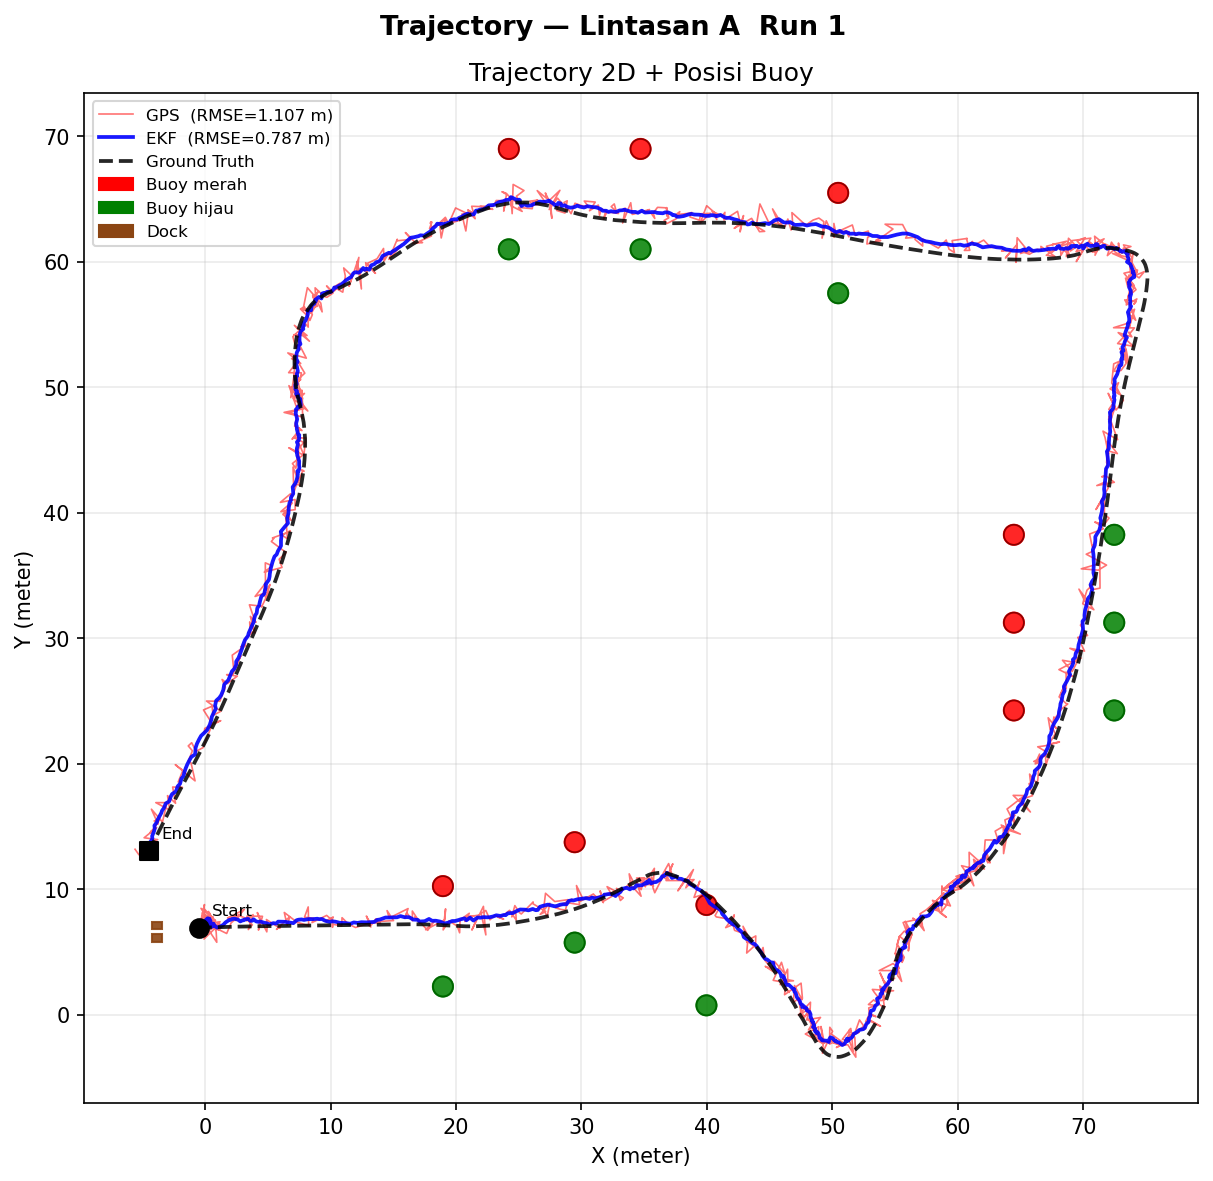

Source data for this figure (header and first rows):
sample, timestamp_s, lintasan, run_ke, gps_x, gps_y, ekf_x, ekf_y, ekf_vx, ekf_vy, ekf_yaw_deg, ekf_yaw_rate, imu_yaw_deg, imu_yaw_rate_rads, gt_x, gt_y, gt_yaw_deg, error_ekf_m, error_gps_m, error_ekf_x, error_ekf_y, error_gps_x, error_gps_y
1, 0.000, A, 1, 0.5455, 7.132, 0.2538, 7.291, -0.002189, 0.04444, 0.0374, 0.000652, 0.0257, -0.003481, -0.4494, 6.943, 0.0269, 0.7846, 1.013, 0.7032, 0.348, 0.9949, 0.1889
2, 0.154, A, 1, 0.639, 7.793, 0.3055, 7.268, 0.008647, 0.03276, 0.0365, 0.000572, 0.0346, -0.002856, -0.4426, 6.944, 0.0341, 0.8153, 1.375, 0.7481, 0.3243, 1.082, 0.8495
3, 0.295, A, 1, -0.9791, 6.782, 0.3657, 7.365, 0.01988, 0.04859, 0.0402, 0.001122, 0.0405, 0.002890, -0.4365, 6.945, 0.0400, 0.9055, 0.5664, 0.8021, 0.4201, -0.5426, -0.1623
4, 0.436, A, 1, 0.8913, 7.097, 0.1282, 7.266, -0.03066, 0.02289, 0.0470, 0.001164, 0.0458, 0.005386, -0.4298, 6.945, 0.0454, 0.6435, 1.33, 0.558, 0.3204, 1.321, 0.152
5, 0.593, A, 1, 1.175, 7.243, 0.2611, 7.238, -0.000119, 0.01458, 0.0558, 0.001191, 0.0503, -0.001557, -0.4226, 6.946, 0.0500, 0.7435, 1.625, 0.6837, 0.2921, 1.598, 0.2973
6, 0.756, A, 1, -0.08224, 6.022, 0.4238, 7.24, 0.03296, 0.01335, 0.0774, 0.002977, 0.0536, 0.002694, -0.4153, 6.946, 0.0534, 0.8892, 0.9823, 0.8391, 0.2941, 0.3331, -0.9242
7, 0.930, A, 1, 0.6704, 7.543, 0.3367, 7.025, 0.01168, -0.03264, 0.0857, 0.002084, 0.0560, 0.000181, -0.4083, 6.946, 0.0558, 0.7492, 1.233, 0.745, 0.07908, 1.079, 0.5964
8, 1.068, A, 1, 0.6136, 7.357, 0.3969, 7.114, 0.02289, -0.0104, 0.0858, 0.000728, 0.0575, 0.005487, -0.4021, 6.946, 0.0574, 0.8164, 1.095, 0.799, 0.1678, 1.016, 0.4102
9, 1.280, A, 1, 0.5252, 7.505, 0.4375, 7.156, 0.02876, -0.000360, 0.0929, 0.001128, 0.0584, 0.001995, -0.3968, 6.946, 0.0583, 0.8603, 1.078, 0.8343, 0.2099, 0.9221, 0.559
10, 1.467, A, 1, 0.437, 6.977, 0.4557, 7.218, 0.02922, 0.01252, 0.0956, 0.001157, 0.0585, 0.006292, -0.3927, 6.946, 0.0585, 0.8909, 0.8303, 0.8484, 0.272, 0.8297, 0.03075
11, 1.622, A, 1, 0.2791, 8.222, 0.455, 7.176, 0.02567, 0.002234, 0.0947, 0.000233, 0.0577, -0.007295, -0.3895, 6.946, 0.0578, 0.8755, 1.441, 0.8445, 0.2308, 0.6686, 1.276
12, 1.810, A, 1, 0.5264, 7.779, 0.4266, 7.363, 0.01644, 0.0396, 0.0844, -0.000601, 0.0561, 0.002079, -0.3869, 6.945, 0.0562, 0.9144, 1.237, 0.8135, 0.4176, 0.9134, 0.8337
13, 2.031, A, 1, -0.07717, 8.445, 0.4459, 7.44, 0.01848, 0.05079, 0.0929, 0.001043, 0.0537, 0.006313, -0.3849, 6.944, 0.0539, 0.9677, 1.532, 0.8308, 0.4963, 0.3077, 1.501
14, 2.236, A, 1, -0.09085, 7.656, 0.3546, 7.624, -0.002105, 0.08216, 0.1019, 0.001647, 0.0508, -0.008722, -0.3832, 6.943, 0.0510, 1.004, 0.7708, 0.7379, 0.6809, 0.2924, 0.7132
15, 2.466, A, 1, 0.4011, 7.276, 0.2752, 7.638, -0.01798, 0.07545, 0.0825, -0.001149, 0.0476, 0.004766, -0.3822, 6.942, 0.0478, 0.9572, 0.8517, 0.6574, 0.6958, 0.7833, 0.3343
16, 2.666, A, 1, -0.2175, 8.104, 0.2958, 7.581, -0.01173, 0.05515, 0.0897, 0.001001, 0.0441, 0.001093, -0.3821, 6.941, 0.0444, 0.9323, 1.175, 0.678, 0.64, 0.1647, 1.163
17, 2.876, A, 1, 0.7884, 7.51, 0.2033, 7.679, -0.02911, 0.06878, 0.0756, -0.001266, 0.0401, -0.003611, -0.3833, 6.939, 0.0405, 0.9442, 1.303, 0.5867, 0.7398, 1.172, 0.5706
18, 3.071, A, 1, 0.2997, 6.723, 0.3047, 7.655, -0.005186, 0.05603, 0.0768, 0.000061, 0.0356, 0.002938, -0.386, 6.938, 0.0360, 0.996, 0.7185, 0.6906, 0.7177, 0.6857, -0.2146
19, 3.260, A, 1, 0.4678, 6.805, 0.3033, 7.495, -0.004916, 0.01696, 0.0666, -0.000911, 0.0303, 0.001856, -0.39, 6.936, 0.0308, 0.8904, 0.8677, 0.6933, 0.5588, 0.8578, -0.1312
20, 3.466, A, 1, 0.4013, 8.051, 0.3321, 7.374, 0.001463, -0.009598, 0.0624, -0.000536, 0.0244, -0.002731, -0.3952, 6.935, 0.0249, 0.8496, 1.371, 0.7273, 0.4392, 0.7965, 1.116
21, 3.702, A, 1, -0.5056, 6.75, 0.3445, 7.493, 0.003855, 0.01577, 0.0455, -0.002252, 0.0182, -0.002256, -0.4012, 6.933, 0.0187, 0.9328, 0.2106, 0.7457, 0.5604, -0.1044, -0.1829
22, 3.944, A, 1, -0.04277, 8.772, 0.1936, 7.362, -0.02727, -0.01257, 0.0404, -0.001057, 0.0119, 0.003302, -0.4075, 6.931, 0.0124, 0.7398, 1.876, 0.6011, 0.4313, 0.3648, 1.84
23, 4.198, A, 1, -0.3282, 7.163, 0.1489, 7.612, -0.03314, 0.03959, 0.0313, -0.001454, 0.0049, 0.001165, -0.4142, 6.93, 0.0061, 0.8847, 0.2488, 0.5631, 0.6824, 0.08591, 0.2335
24, 4.427, A, 1, -0.08178, 6.939, 0.06079, 7.536, -0.04723, 0.01957, 0.0450, 0.002042, -0.0006, 0.001960, -0.421, 6.928, -0.0001, 0.7755, 0.3393, 0.4817, 0.6077, 0.3392, 0.01059
25, 4.656, A, 1, -0.3008, 7.598, 0.03087, 7.432, -0.04787, -0.003907, 0.0383, 0.000591, -0.0070, 0.002325, -0.4281, 6.927, -0.0065, 0.6822, 0.6834, 0.459, 0.5047, 0.1273, 0.6715
26, 4.806, A, 1, -0.1357, 6.627, -0.03276, 7.461, -0.05526, 0.002511, 0.0358, -0.000323, -0.0136, -0.000644, -0.4358, 6.926, -0.0130, 0.67, 0.4236, 0.403, 0.5353, 0.3001, -0.299
27, 5.003, A, 1, 0.2645, 7.257, -0.05639, 7.313, -0.0537, -0.02791, 0.0266, -0.001158, -0.0212, 0.001440, -0.4377, 6.925, -0.0206, 0.544, 0.7771, 0.3813, 0.388, 0.7023, 0.3327
28, 5.259, A, 1, 0.7994, 7.245, -0.003676, 7.301, -0.03768, -0.02779, 0.0186, -0.001160, -0.0303, -0.005589, -0.4291, 6.924, -0.0295, 0.5682, 1.27, 0.4255, 0.3766, 1.229, 0.3205
29, 5.488, A, 1, 0.3288, 7.061, 0.1353, 7.288, -0.004008, -0.02667, 0.0014, -0.001921, -0.0414, 0.002927, -0.4123, 6.924, -0.0404, 0.6573, 0.7536, 0.5476, 0.3636, 0.7411, 0.1369
30, 5.712, A, 1, 0.7096, 6.813, 0.1693, 7.245, 0.003358, -0.03229, -0.0055, -0.001135, -0.0552, -0.000345, -0.3894, 6.924, -0.0540, 0.6442, 1.105, 0.5587, 0.3205, 1.099, -0.111
31, 5.903, A, 1, -0.3211, 8.472, 0.2658, 7.165, 0.02254, -0.04478, -0.0166, -0.001256, -0.0719, -0.000616, -0.3617, 6.925, -0.0705, 0.6718, 1.548, 0.6274, 0.2402, 0.04056, 1.547
32, 6.104, A, 1, 0.8358, 7.506, 0.1635, 7.393, -0.000814, 0.006734, -0.0359, -0.002109, -0.0907, 0.000451, -0.3289, 6.925, -0.0891, 0.679, 1.301, 0.4924, 0.4676, 1.165, 0.5801
33, 6.318, A, 1, 0.7122, 7.281, 0.2832, 7.414, 0.02356, 0.01015, -0.0607, -0.003575, -0.1101, -0.002823, -0.2898, 6.927, -0.1086, 0.752, 1.063, 0.5729, 0.487, 1.002, 0.3543
34, 6.535, A, 1, 0.5629, 7.196, 0.3618, 7.391, 0.03696, 0.004333, -0.0691, -0.001787, -0.1290, -0.002103, -0.2422, 6.929, -0.1275, 0.7607, 0.8482, 0.604, 0.4625, 0.8051, 0.267
35, 6.765, A, 1, -0.1503, 7.416, 0.4011, 7.357, 0.04067, -0.003133, -0.0829, -0.001660, -0.1465, -0.003635, -0.1844, 6.931, -0.1452, 0.7241, 0.4862, 0.5855, 0.426, 0.03405, 0.485
36, 6.970, A, 1, 0.9368, 5.764, 0.3069, 7.367, 0.01685, -0.000717, -0.1089, -0.003062, -0.1628, -0.006730, -0.1157, 6.933, -0.1616, 0.6057, 1.573, 0.4226, 0.4339, 1.053, -1.169
37, 7.208, A, 1, 0.887, 6.592, 0.4206, 7.082, 0.03804, -0.05853, -0.1179, -0.001763, -0.1782, -0.003586, -0.03734, 6.936, -0.1770, 0.4807, 0.9859, 0.4579, 0.146, 0.9243, -0.3431
38, 7.371, A, 1, 0.7523, 7.151, 0.5072, 6.989, 0.05126, -0.07057, -0.1344, -0.002198, -0.1931, -0.000629, 0.04881, 6.938, -0.1919, 0.4612, 0.7349, 0.4584, 0.05055, 0.7035, 0.2125
39, 7.545, A, 1, 0.7866, 7.422, 0.5546, 7.012, 0.05631, -0.0591, -0.1502, -0.002872, -0.2078, -0.009025, 0.1405, 6.941, -0.2066, 0.4201, 0.8052, 0.4141, 0.07064, 0.6461, 0.4805
40, 7.746, A, 1, 0.419, 7.774, 0.6021, 7.079, 0.05828, -0.03732, -0.1583, -0.000626, -0.2225, 0.004180, 0.2364, 6.945, -0.2214, 0.3895, 0.8491, 0.3658, 0.1337, 0.1827, 0.8292
41, 8.012, A, 1, 0.4668, 7.307, 0.5752, 7.199, 0.04603, -0.008649, -0.1847, -0.003328, -0.2377, 0.006359, 0.3361, 6.949, -0.2364, 0.346, 0.3817, 0.239, 0.2501, 0.1306, 0.3587
42, 8.235, A, 1, 1.202, 7.401, 0.5595, 7.217, 0.03845, -0.003988, -0.1874, -0.001301, -0.2534, 0.001541, 0.441, 6.952, -0.2521, 0.2901, 0.8833, 0.1186, 0.2648, 0.7611, 0.4483
43, 8.471, A, 1, 0.7015, 7.038, 0.6781, 7.249, 0.05721, 0.003153, -0.2175, -0.003069, -0.2696, -0.007753, 0.5527, 6.956, -0.2683, 0.3188, 0.1696, 0.1255, 0.2931, 0.1488, 0.08149
44, 8.659, A, 1, 0.7139, 6.824, 0.6878, 7.212, 0.05258, -0.004789, -0.2370, -0.002672, -0.2855, -0.002886, 0.673, 6.96, -0.2842, 0.2523, 0.1424, 0.01482, 0.2518, 0.04089, -0.1364
45, 8.877, A, 1, 1.175, 6.75, 0.6975, 7.143, 0.04851, -0.01835, -0.2389, -0.000395, -0.3002, -0.003154, 0.8025, 6.964, -0.2991, 0.2068, 0.4298, -0.105, 0.1782, 0.3725, -0.2145
46, 9.032, A, 1, 0.7588, 6.938, 0.7859, 7.071, 0.06239, -0.03135, -0.2574, -0.002112, -0.3136, 0.000863, 0.9404, 6.969, -0.3125, 0.1857, 0.1842, -0.1545, 0.1029, -0.1816, -0.03091
47, 9.217, A, 1, 1.726, 6.466, 0.7879, 7.044, 0.05424, -0.03263, -0.2632, -0.001012, -0.3262, -0.006347, 1.085, 6.973, -0.3251, 0.3054, 0.8171, -0.297, 0.07111, 0.641, -0.5067
48, 9.477, A, 1, 2.083, 7.317, 0.96, 6.938, 0.08293, -0.0502, -0.2772, -0.001568, -0.3395, 0.003545, 1.234, 6.978, -0.3384, 0.2768, 0.9148, -0.274, -0.03949, 0.8493, 0.3398
49, 9.706, A, 1, 2.835, 7.944, 1.168, 7.001, 0.1154, -0.03152, -0.3076, -0.003751, -0.3549, -0.005553, 1.386, 6.982, -0.3536, 0.2189, 1.739, -0.2182, 0.01856, 1.449, 0.9614
50, 9.924, A, 1, 1.793, 7.711, 1.476, 7.165, 0.1644, 0.005803, -0.3339, -0.003791, -0.3730, -0.003181, 1.541, 6.987, -0.3714, 0.1903, 0.7667, -0.06507, 0.1789, 0.2523, 0.724
51, 10.12, A, 1, 2.065, 7.817, 1.548, 7.263, 0.16, 0.02499, -0.3588, -0.003909, -0.3930, 0.006502, 1.699, 6.991, -0.3914, 0.3112, 0.9032, -0.1509, 0.2721, 0.3658, 0.8258
52, 10.35, A, 1, 3.127, 8.387, 1.655, 7.364, 0.1632, 0.04268, -0.3789, -0.003472, -0.4137, 0.002550, 1.862, 6.995, -0.4121, 0.4228, 1.881, -0.2068, 0.3688, 1.265, 1.392
53, 10.52, A, 1, 2.402, 7.501, 1.933, 7.55, 0.2005, 0.07584, -0.3994, -0.003349, -0.4337, 0.003205, 2.032, 6.999, -0.4322, 0.5595, 0.6235, -0.09919, 0.5507, 0.3699, 0.5019
54, 10.74, A, 1, 2.623, 7.925, 2.036, 7.548, 0.1982, 0.06689, -0.4186, -0.003613, -0.4527, -0.000345, 2.21, 7.004, -0.4512, 0.5718, 1.01, -0.174, 0.5447, 0.413, 0.9215
55, 10.99, A, 1, 3.212, 7.696, 2.159, 7.622, 0.2003, 0.07421, -0.4290, -0.001932, -0.4713, -0.002229, 2.394, 7.008, -0.4698, 0.657, 1.068, -0.235, 0.6136, 0.8174, 0.6875
56, 11.19, A, 1, 3.772, 7.159, 2.366, 7.642, 0.219, 0.07, -0.4598, -0.003643, -0.4910, 0.001106, 2.585, 7.013, -0.4893, 0.6662, 1.196, -0.2185, 0.6294, 1.187, 0.146
57, 11.42, A, 1, 3.448, 6.779, 2.637, 7.562, 0.2489, 0.04614, -0.4800, -0.003176, -0.5125, -0.01002, 2.778, 7.017, -0.5107, 0.5636, 0.7108, -0.1407, 0.5458, 0.6698, -0.2379
58, 11.65, A, 1, 3.829, 7.97, 2.806, 7.427, 0.2545, 0.01359, -0.5126, -0.003948, -0.5359, -0.006696, 2.974, 7.021, -0.5339, 0.44, 1.278, -0.168, 0.4066, 0.8551, 0.9497
59, 11.81, A, 1, 3.298, 7.476, 3.012, 7.525, 0.2669, 0.03219, -0.5327, -0.003073, -0.5603, -0.009432, 3.171, 7.024, -0.5583, 0.5251, 0.4691, -0.1584, 0.5006, 0.1272, 0.4516
60, 12.02, A, 1, 3.353, 7.857, 3.089, 7.519, 0.2516, 0.02741, -0.5620, -0.004252, -0.5848, -0.002931, 3.37, 7.028, -0.5828, 0.5657, 0.8293, -0.2811, 0.4909, -0.01707, 0.8291
... 1,095 more rows
